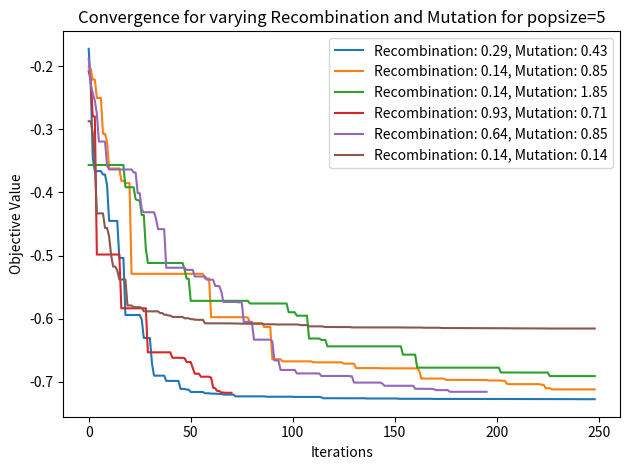

Source code (Python):
from scipy.optimize import differential_evolution
import numpy as np
import matplotlib.pyplot as plt


# Define the Keane's Bump function
def keanes_bump(x):
    if (
        np.any(x <= 0)
        or np.any(x >= 10)
        or np.prod(x) <= 0.75
        or np.sum(x) >= (15 * len(x)) / 2
    ):
        return 0

    term1 = np.sum(np.cos(x) ** 4)
    term2 = 2 * np.prod(np.cos(x) ** 2)
    indices = np.arange(1, len(x) + 1)
    term3 = np.sqrt(np.sum(indices * (x**2)))
    result = np.abs((term1 - term2) / term3)

    return -result


# Set the bounds for the Keane's Bump function
bounds = [(0, 10)] * 8

# Define the parameter pairs for recombination and mutation
param_pairs = [(0.29, 0.43), (0.14, 0.85), (0.14, 1.85), (0.93, 0.71), (0.64, 0.85), (0.14,0.14)]

# Prepare the figure
plt.figure()

for i, (recombination, mutation) in enumerate(param_pairs, 1):
    # Callback function to capture the best objective value at each iteration
    iter_values = []

    callback = lambda xk, convergence: iter_values.append(keanes_bump(xk))

    popsize = 5
    maxiter = round(10000 / popsize / len(bounds) - 1)
    # Run differential evolution
    result = differential_evolution(
        keanes_bump,
        bounds,
        strategy="best1bin",
        recombination=recombination,
        mutation=mutation,
        callback=callback,
        maxiter=maxiter,
        popsize=popsize,
    )

    # Plotting convergence for this pair
    plt.plot(iter_values, label=f"Recombination: {recombination}, Mutation: {mutation}")
plt.xlabel("Iterations")
plt.ylabel("Objective Value")
plt.legend()
plt.title(
    f"Convergence for varying Recombination and Mutation for popsize=5"
)

plt.tight_layout()
plt.show()
